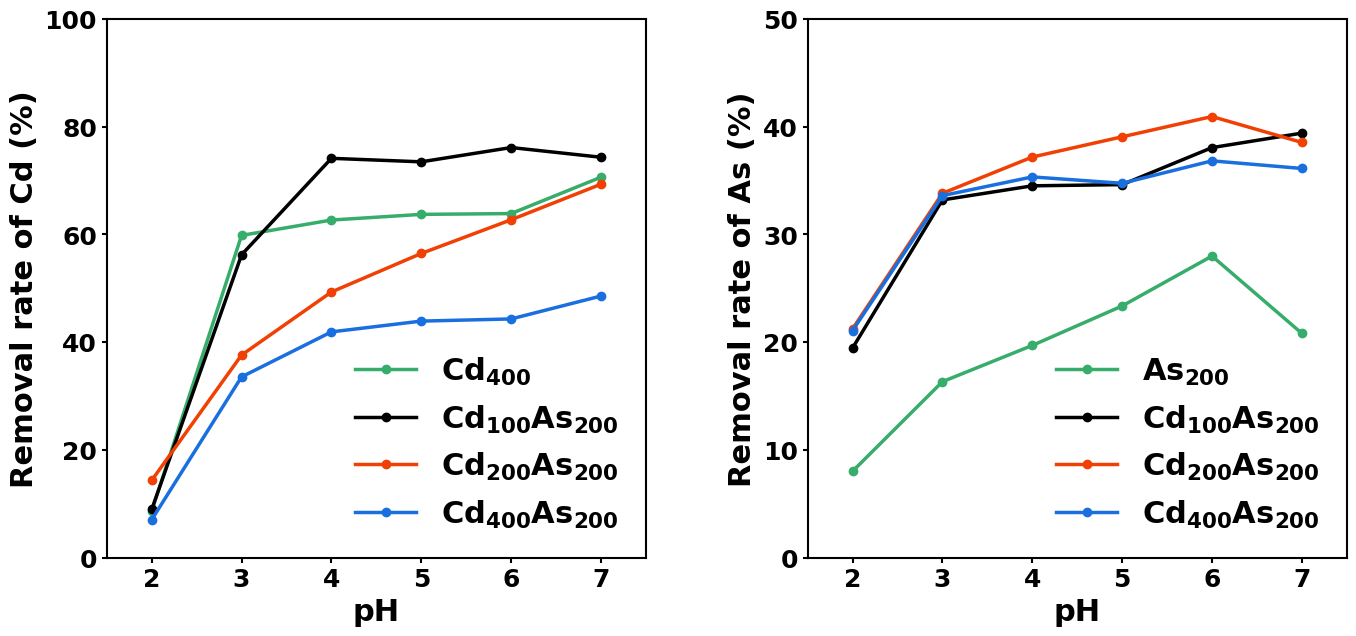

Reproduce this figure in Python.
import pandas as pd
import numpy as np
import matplotlib.pyplot as plt

# --- 1. 全局样式设置 (包括全局字体加粗) ---
plt.rcParams['font.family'] = 'serif'
plt.rcParams['font.serif'] = ['Times New Roman']
plt.rcParams['axes.linewidth'] = 1.5
plt.rcParams['xtick.major.width'] = 1.5
plt.rcParams['ytick.major.width'] = 1.5
plt.rcParams['font.size'] = 22
plt.rcParams['font.weight'] = 'bold' # 设置全局默认粗体
plt.rcParams['mathtext.fontset'] = 'custom'
plt.rcParams['mathtext.rm'] = 'Times New Roman'


# --- 2. 数据准备 ---
# (数据与之前相同)
ph_values = [2, 3, 4, 5, 6, 7]
data_cd = {
    'pH': ph_values,
    'Cd$_{400}$': [0.0865, 0.598, 0.6265, 0.637, 0.6385, 0.706],
    'Cd$_{100}$As$_{200}$': [0.0895, 0.5620, 0.7410, 0.7345, 0.7610, 0.7430],
    'Cd$_{200}$As$_{200}$': [0.1435, 0.376, 0.493, 0.5645, 0.627, 0.693],
    'Cd$_{400}$As$_{200}$': [0.0705, 0.3355, 0.4190, 0.4390, 0.4430, 0.4855]
}
df_cd = pd.DataFrame(data_cd)
for col in df_cd.columns:
    if col != 'pH': df_cd[col] *= 100

data_as = {
    'pH': ph_values,
    'As$_{200}$': [0.08022, 0.16329, 0.19693, 0.23353, 0.279845, 0.20813],
    'Cd$_{100}$As$_{200}$': [0.19457, 0.3319, 0.344995, 0.3461075, 0.38043, 0.39387],
    'Cd$_{200}$As$_{200}$': [0.2123, 0.338055, 0.37169, 0.3904725, 0.409255, 0.385235],
    'Cd$_{400}$As$_{200}$': [0.210735, 0.335895, 0.353255, 0.3473434, 0.36816, 0.36109]
}
df_as = pd.DataFrame(data_as)
for col in df_as.columns:
    if col != 'pH': df_as[col] *= 100


# --- 3. 创建图表和子图 ---
fig, (ax1, ax2) = plt.subplots(1, 2, figsize=(16, 7), dpi=150)

# ==============================================================================
#                                子图 b: 镉 (Cd)
# ==============================================================================
colors_cd = {'Cd$_{400}$': '#37ad6b', 'Cd$_{100}$As$_{200}$': 'black', 'Cd$_{200}$As$_{200}$': '#f14004', 'Cd$_{400}$As$_{200}$': '#1a6fdf'}
markers = 'o'

for col in df_cd.columns:
    if col != 'pH':
        ax1.plot(df_cd['pH'], df_cd[col], marker=markers, color=colors_cd[col], label=col, linewidth=2.5)

# --- 坐标轴和标题设置 (明确添加 fontweight='bold') ---
ax1.set_xlabel('pH', fontweight='bold')
ax1.set_ylabel('Removal rate of Cd (%)', fontweight='bold')
ax1.set_xlim(1.5, 7.5)
ax1.set_ylim(0, 100)
ax1.set_xticks(range(2, 8))
ax1.tick_params(axis='both', labelsize=18)


# --- 图例设置 (使用 prop 参数强制加粗) ---
ax1.legend(loc='lower right', frameon=False, fontsize=16, prop={'weight': 'bold'})


# ==============================================================================
#                                子图 d: 砷 (As)
# ==============================================================================
colors_as = {'As$_{200}$': '#37ad6b', 'Cd$_{100}$As$_{200}$': 'black', 'Cd$_{200}$As$_{200}$': '#f14004', 'Cd$_{400}$As$_{200}$': '#1a6fdf'}

for col in df_as.columns:
    if col != 'pH':
        ax2.plot(df_as['pH'], df_as[col], marker=markers, color=colors_as[col], label=col, linewidth=2.5)

# --- 坐标轴和标题设置 (明确添加 fontweight='bold') ---
ax2.set_xlabel('pH', fontweight='bold')
ax2.set_ylabel('Removal rate of As (%)', fontweight='bold')
ax2.set_xlim(1.5, 7.5)
ax2.set_ylim(0, 50)
ax2.set_xticks(range(2, 8))
ax2.tick_params(axis='both', labelsize=18)


# --- 图例设置 (使用 prop 参数强制加粗) ---
ax2.legend(loc='lower right', frameon=False, fontsize=20, prop={'weight': 'bold'})


# --- 4. 最终调整和显示 ---
plt.subplots_adjust(wspace=0.3)
plt.savefig('removal_rate_plot_fully_bold.pdf', dpi=600)
plt.show()
